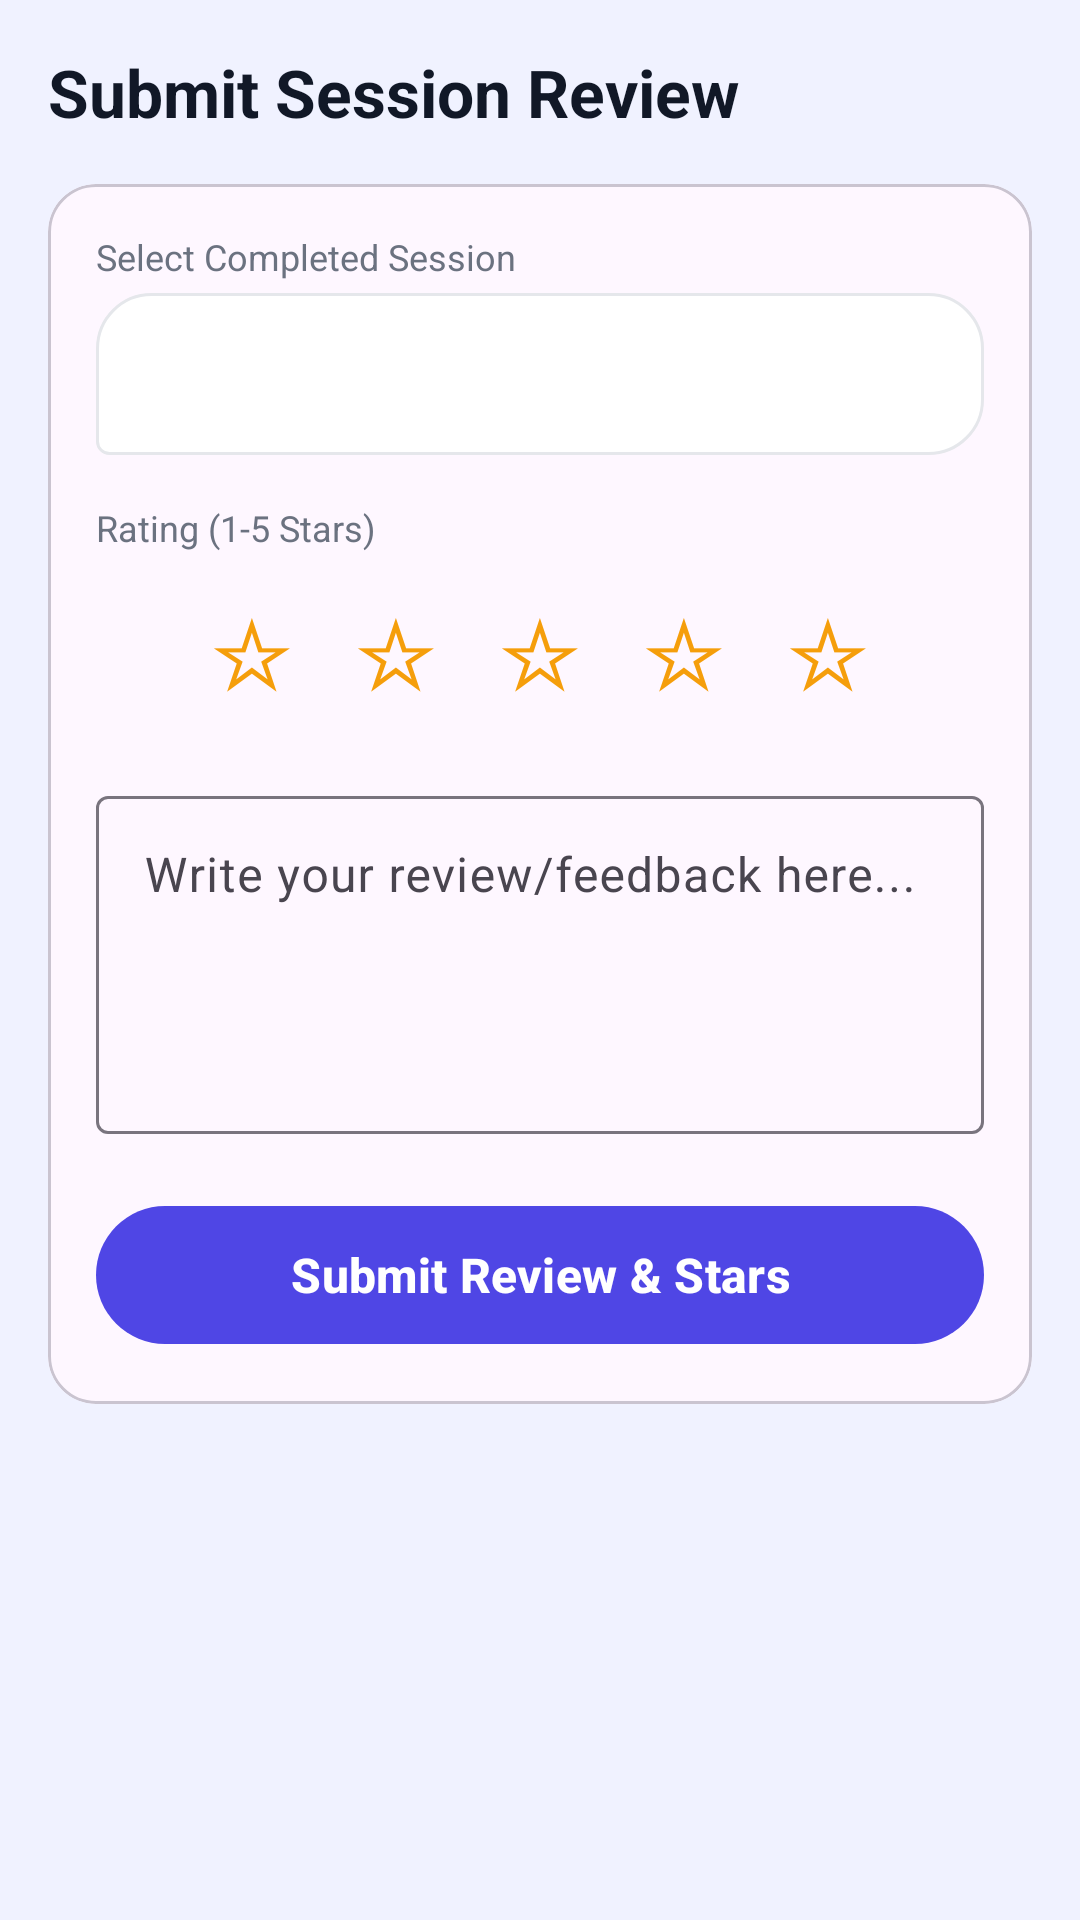

Write the Android layout XML for this screen, with the resource values it uses.
<!-- AndroidManifest.xml: application theme Theme.SkillSync -->
<!-- res/layout/fragment_ratings.xml -->
<?xml version="1.0" encoding="utf-8"?>
<androidx.constraintlayout.widget.ConstraintLayout xmlns:android="http://schemas.android.com/apk/res/android"
    xmlns:app="http://schemas.android.com/apk/res-auto"
    android:layout_width="match_parent"
    android:layout_height="match_parent"
    android:background="@color/background"
    android:padding="16dp">

    <ScrollView
        android:layout_width="match_parent"
        android:layout_height="match_parent">

        <LinearLayout
            android:layout_width="match_parent"
            android:layout_height="wrap_content"
            android:orientation="vertical">

            <TextView
                android:layout_width="wrap_content"
                android:layout_height="wrap_content"
                android:text="Submit Session Review"
                android:textColor="@color/text_primary"
                android:textSize="22sp"
                android:textStyle="bold"
                android:layout_marginBottom="16dp"/>

            
            <com.google.android.material.card.MaterialCardView
                android:layout_width="match_parent"
                android:layout_height="wrap_content"
                app:cardCornerRadius="16dp"
                android:layout_marginBottom="24dp">

                <LinearLayout
                    android:layout_width="match_parent"
                    android:layout_height="wrap_content"
                    android:orientation="vertical"
                    android:padding="16dp">

                    
                    <TextView
                        android:layout_width="wrap_content"
                        android:layout_height="wrap_content"
                        android:text="Select Completed Session"
                        android:textColor="@color/text_secondary"
                        android:textSize="12sp"
                        android:layout_marginBottom="4dp"/>
                    <Spinner
                        android:id="@+id/spFeedbackSession"
                        android:layout_width="match_parent"
                        android:layout_height="54dp"
                        android:background="@drawable/bg_message_received"
                        android:padding="8dp"
                        android:layout_marginBottom="16dp"/>

                    
                    <TextView
                        android:layout_width="wrap_content"
                        android:layout_height="wrap_content"
                        android:text="Rating (1-5 Stars)"
                        android:textColor="@color/text_secondary"
                        android:textSize="12sp"
                        android:layout_marginBottom="8dp"/>
                    <LinearLayout
                        android:layout_width="wrap_content"
                        android:layout_height="wrap_content"
                        android:orientation="horizontal"
                        android:layout_gravity="center"
                        android:layout_marginBottom="20dp">
                        <TextView android:id="@+id/star1" android:layout_width="48dp" android:layout_height="48dp" android:text="☆" android:textSize="32sp" android:textColor="#F59E0B" android:gravity="center" android:clickable="true" android:focusable="true"/>
                        <TextView android:id="@+id/star2" android:layout_width="48dp" android:layout_height="48dp" android:text="☆" android:textSize="32sp" android:textColor="#F59E0B" android:gravity="center" android:clickable="true" android:focusable="true"/>
                        <TextView android:id="@+id/star3" android:layout_width="48dp" android:layout_height="48dp" android:text="☆" android:textSize="32sp" android:textColor="#F59E0B" android:gravity="center" android:clickable="true" android:focusable="true"/>
                        <TextView android:id="@+id/star4" android:layout_width="48dp" android:layout_height="48dp" android:text="☆" android:textSize="32sp" android:textColor="#F59E0B" android:gravity="center" android:clickable="true" android:focusable="true"/>
                        <TextView android:id="@+id/star5" android:layout_width="48dp" android:layout_height="48dp" android:text="☆" android:textSize="32sp" android:textColor="#F59E0B" android:gravity="center" android:clickable="true" android:focusable="true"/>
                    </LinearLayout>

                    
                    <com.google.android.material.textfield.TextInputLayout
                        android:layout_width="match_parent"
                        android:layout_height="wrap_content"
                        android:hint="Write your review/feedback here..."
                        style="@style/Widget.Material3.TextInputLayout.OutlinedBox"
                        android:layout_marginBottom="20dp">
                        <com.google.android.material.textfield.TextInputEditText
                            android:id="@+id/etFeedbackText"
                            android:layout_width="match_parent"
                            android:layout_height="wrap_content"
                            android:inputType="textMultiLine"
                            android:lines="4"
                            android:gravity="top"/>
                    </com.google.android.material.textfield.TextInputLayout>

                    
                    <com.google.android.material.button.MaterialButton
                        android:id="@+id/btnSubmitReview"
                        android:layout_width="match_parent"
                        android:layout_height="54dp"
                        android:text="Submit Review &amp; Stars"
                        android:textSize="16sp"
                        android:textStyle="bold" />

                </LinearLayout>
            </com.google.android.material.card.MaterialCardView>

        </LinearLayout>
    </ScrollView>
</androidx.constraintlayout.widget.ConstraintLayout>
<!-- resources referenced by this layout -->
<resources>
  <color name="background">#F0F2FF</color>
  <color name="text_primary">#111827</color>
  <color name="text_secondary">#6B7280</color>
  <!-- drawable bg_message_received (drawable) -->
  <?xml version="1.0" encoding="utf-8"?>
  <shape xmlns:android="http://schemas.android.com/apk/res/android">
      <solid android:color="@color/white" />
      <corners
          android:topLeftRadius="18dp"
          android:topRightRadius="18dp"
          android:bottomLeftRadius="4dp"
          android:bottomRightRadius="18dp" />
      <stroke
          android:width="1dp"
          android:color="@color/border" />
  </shape>
  <style name="Theme.SkillSync" parent="Theme.Material3.DayNight.NoActionBar">
          
          <item name="colorPrimary">@color/primary</item>
          <item name="colorOnPrimary">@color/white</item>
          
          <item name="colorSecondary">@color/secondary</item>
          <item name="colorOnSecondary">@color/white</item>
          
          <item name="android:statusBarColor">@color/primary</item>
          <item name="android:windowBackground">@color/background</item>
      </style>
  <color name="white">#FFFFFFFF</color>
  <color name="border">#E5E7EB</color>
  <color name="primary">#4F46E5</color>
  <color name="secondary">#9333EA</color>
</resources>
